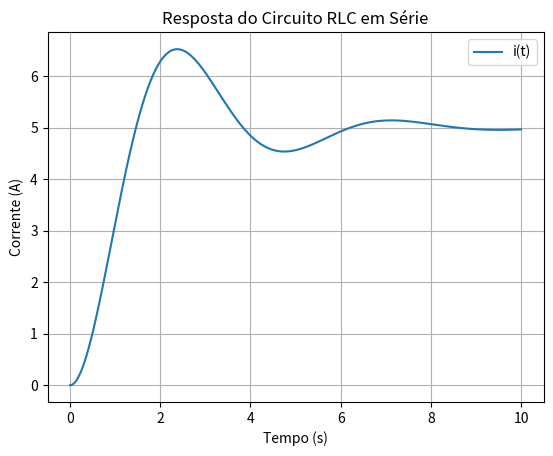

Python code for this plot:
import numpy as np
from scipy.integrate import solve_ivp
import matplotlib.pyplot as plt

# Definindo os parâmetros do circuito
L = 1.0  # Indutância em Henrys
R = 1.0  # Resistência em Ohms
C = 0.5  # Capacitância em Farads
V0 = 10.0  # Voltagem constante em Volts

# Definindo o sistema de equações diferenciais
def rlc_circuit(t, y):
    y1, y2 = y
    dy1_dt = y2
    dy2_dt = (V0 - R * y2 - y1 / C) / L
    return [dy1_dt, dy2_dt]

# Condições iniciais
y0 = [0, 0]  # Corrente inicial e derivada da corrente inicial

# Intervalo de tempo para a simulação
t_span = (0, 10)  # De 0 a 10 segundos
t_eval = np.linspace(t_span[0], t_span[1], 500)  # Pontos onde a solução é calculada

# Resolvendo a equação diferencial
sol = solve_ivp(rlc_circuit, t_span, y0, t_eval=t_eval)

# Extraindo os resultados
t = sol.t
i = sol.y[0]  # Corrente i(t)

# Plotando os resultados
plt.plot(t, i, label='i(t)')
plt.xlabel('Tempo (s)')
plt.ylabel('Corrente (A)')
plt.title('Resposta do Circuito RLC em Série')
plt.legend()
plt.grid()
plt.show()